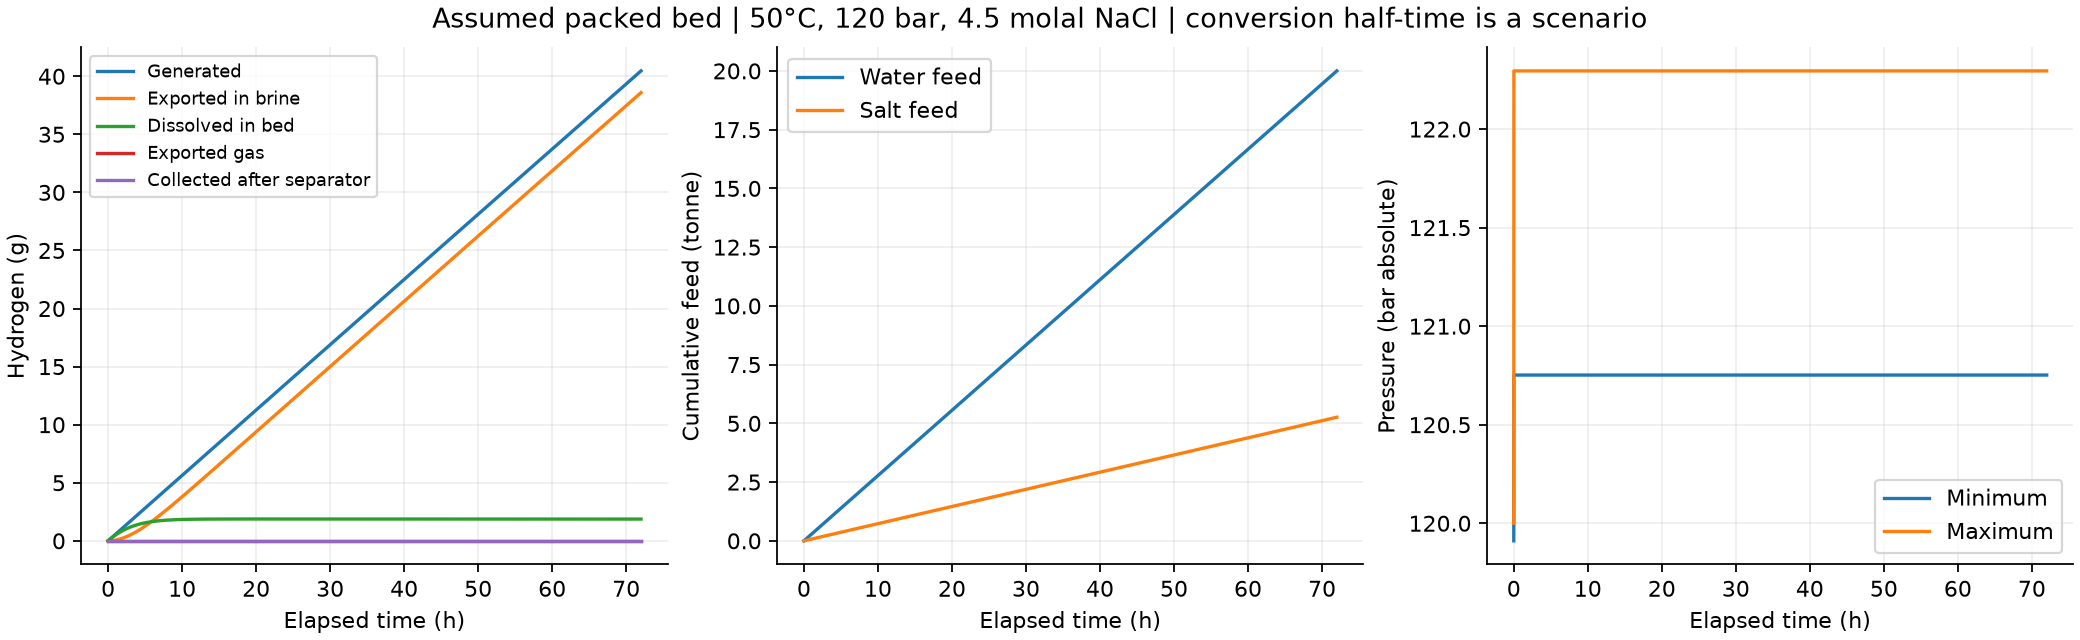

The file beside this chart, header and first rows:
time_days, pressure_min_bar, pressure_max_bar, generated_H2_kg, unreacted_accessible_Fe_kg, free_H2_kg, dissolved_H2_kg, gas_H2_out_kg, aqueous_H2_out_kg, max_gas_saturation, salinity_min_molal, salinity_max_molal, outlet_H2_mol_per_mol_water, separator_gas_H2_rate_kg_day, separator_H2_available_kg, collected_H2_kg, gross_electricity_kwh, H2_kg, native_H2_kg, H2_in_kg, H2_out_kg, H2_balance_kg, H2_exact_balance_kg, H2O_kg
0.0, 119.9, 120.0, 0.0, 591.9, 0.0, 1.8285296483402113e-08, 0.0, 0.0, 0.0, 4.5, 4.5, 0.0, 0.0, 0.0, 0.0, 0.0, 1.8285296483402113e-08, 1.828539354470271e-08, 0.0, 0.0, 0.0, 0.0, 1512
1e-06, 119.9, 120.5, 1.3524410610102747e-08, 591.9, 0.0, 3.180970780450189e-08, 0.0, 3.4740415853612483e-15, 0.0, 4.5, 4.5, 1.8806673165755196e-10, 0.0, 0.0, 0.0, 0.0, 3.180970780450189e-08, 3.180987737443052e-08, 7.669366680254535e-14, 3.4740415853612483e-15, -1.5385559393486315e-22, -7.25086281885705e-14, 1512
2.4999999999999998e-06, 120, 120.8, 3.381102647710067e-08, 591.9, 0.0, 5.209630106705795e-08, 0.0, 3.7276455725264764e-14, 0.0, 4.5, 4.5, 3.080055647537924e-10, 0.0, 0.0, 0.0, 0.0, 5.209630106705794e-08, 5.209657938974495e-08, 1.9664439744147198e-13, 3.7276455725264764e-14, -1.4558378780933287e-22, -1.8126138655376957e-13, 1512
4.75e-06, 120.2, 121, 6.42409501692461e-08, 591.9, 0.0, 8.252606188704475e-08, 0.0, 2.177256367556365e-13, 0.0, 4.5, 4.5, 4.87913417040341e-10, 0.0, 0.0, 0.0, 0.0, 8.252606188704478e-08, 8.252650331555132e-08, 3.773272394073763e-13, 2.177256367556365e-13, -1.5881867761018131e-22, -3.443672060976488e-13, 1512
8.125000000000001e-06, 120.3, 121.3, 1.098858354636735e-07, 591.9, 0.0, 1.2817025339975133e-07, 0.0, 9.382699876294194e-13, 0.0, 4.5, 4.5, 7.577742014968143e-10, 0.0, 0.0, 0.0, 0.0, 1.2817025339975133e-07, 1.281709394336695e-07, 6.486952810627568e-13, 9.382699876294194e-13, -1.5881867761018131e-22, -5.889726177202278e-13, 1512
1.31875e-05, 120.4, 121.6, 1.7835316285678538e-07, 591.9, 0.0, 1.9663520327300045e-07, 0.0, 3.3564160010330283e-12, 0.0, 4.5, 4.5, 1.162563458528228e-09, 0.0, 0.0, 0.0, 0.0, 1.9663520327300045e-07, 1.9663625609333172e-07, 1.0561078447726745e-12, 3.3564160010330283e-12, -1.0587911840678754e-22, -9.557590308000218e-13, 1512
2.078125e-05, 120.5, 121.8, 2.8105415271226245e-07, 591.9, 0.0, 2.993290808131064e-07, 0.0, 1.0530424891988062e-11, 0.0, 4.5, 4.5, 1.7697441715386005e-09, 0.0, 0.0, 0.0, 0.0, 2.993290808131064e-07, 2.993306835363594e-07, 1.6677042863349964e-12, 1.0530424891988062e-11, -1.0587911840678754e-22, -1.505661952496174e-12, 1512
3.2171875e-05, 120.6, 122.1, 4.35105634718549e-07, 591.9, 0.0, 4.533613445758088e-07, 0.0, 2.98424042061191e-11, 0.0, 4.5, 4.5, 2.6805106954020447e-09, 0.0, 0.0, 0.0, 0.0, 4.533613445758088e-07, 4.533637715278901e-07, 2.5856688447537956e-12, 2.98424042061191e-11, -2.117582368135751e-22, -2.329890780906534e-12, 1512
4.92578125e-05, 120.7, 122.2, 6.661828514798885e-07, 591.9, 0.0, 6.843905308839906e-07, 0.0, 7.801542398859302e-11, 0.0, 4.5, 4.5, 4.0466549678059004e-09, 0.0, 0.0, 0.0, 0.0, 6.843905308839906e-07, 6.843941927722599e-07, 3.963171657102538e-12, 7.801542398859302e-11, 1.0587911840678754e-22, -3.564826968653693e-12, 1512
7.488671875e-05, 120.7, 122.3, 1.0127986625636952e-06, 591.9, 0.0, 1.0308926166715921e-06, 0.0, 1.91958150017359e-10, 0.0, 4.5, 4.5, 6.095865883273947e-09, 0.0, 0.0, 0.0, 0.0, 1.0308926166715921e-06, 1.030898127807314e-06, 6.029848933817747e-12, 1.91958150017359e-10, -4.235164736271502e-22, -5.41407442153103e-12, 1512
0.0001133, 120.7, 122.3, 1.5327223475584507e-06, 591.9, 0.0, 1.5505551594531674e-06, 0.0, 4.534338325762184e-10, 0.0, 4.5, 4.5, 9.169677791987014e-09, 0.0, 0.0, 0.0, 0.0, 1.5505551594531676e-06, 1.5505634373773208e-06, 9.130106743757178e-12, 4.534338325762184e-10, -2.117582368135751e-22, -8.180862852796597e-12, 1512
0.000171, 120.8, 122.3, 2.312607803880942e-06, 591.9, 0.0, 2.329848964261447e-06, 0.0, 1.0456015579230505e-09, 0.0, 4.5, 4.5, 1.3780392387561977e-08, 0.0, 0.0, 0.0, 0.0, 2.329848964261447e-06, 2.3298613764619205e-06, 1.3780594198962887e-11, 1.0456015579230505e-09, -4.235164736271502e-22, -1.2315139172904666e-11, 1512
0.0002575, 120.8, 122.3, 3.4824358282330034e-06, 591.9, 0.0, 3.4983425356776796e-06, 0.0, 2.3808645824136267e-09, 0.0, 4.5, 4.5, 2.0696461173978787e-08, 0.0, 0.0, 0.0, 0.0, 3.498342535677679e-06, 3.4983611135504826e-06, 2.0756355190661403e-11, 2.3808645824136267e-09, -8.470329472543003e-22, -1.848081150342373e-11, 1512
0.0003872, 120.8, 122.3, 5.2371775044648866e-06, 591.9, 0.0, 5.250078285008224e-06, 0.0, 5.388086929285919e-09, 0.0, 4.5, 4.5, 3.107055927932761e-08, 0.0, 0.0, 0.0, 0.0, 5.2500782850082245e-06, 5.2501060310831315e-06, 3.122000282806627e-11, 5.388086929285919e-09, 0.0, -2.7649013606554555e-11, 1512
0.0005819, 120.8, 122.3, 7.869289208146454e-06, 591.9, 0.0, 7.875422027722046e-06, 0.0, 1.2158171401421117e-08, 0.0, 4.5, 4.5, 4.6631695722339085e-08, 0.0, 0.0, 0.0, 0.0, 7.875422027722044e-06, 7.875463345764892e-06, 4.691547515669089e-11, 1.2158171401421117e-08, 0.0, -4.122098154688545e-11, 1512
0.0008738, 120.8, 122.3, 1.1817454939670434e-05, 591.9, 0.0, 1.1808353021714811e-05, 0.0, 2.7396498780487844e-08, 0.0, 4.5, 4.5, 6.997337679453144e-08, 0.0, 0.0, 0.0, 0.0, 1.1808353021714811e-05, 1.1808414293118383e-05, 7.045868373392562e-11, 2.7396498780487844e-08, 0.0, -6.117434227096482e-11, 1512
0.001312, 120.8, 122.3, 1.7739699432962476e-05, 591.9, 0.0, 1.7696309147153672e-05, 0.0, 6.16911579193797e-08, 0.0, 4.5, 4.5, 1.0498584660028297e-07, 0.0, 0.0, 0.0, 0.0, 1.7696309147153672e-05, 1.7696399442084414e-05, 1.0577349660528625e-10, 6.16911579193797e-08, 1.0164395367051604e-20, -9.019786943370903e-11, 1512
0.001969, 120.8, 122.3, 2.662305693892231e-05, 591.9, 0.0, 2.650250255787268e-05, 0.0, 1.3886671731198254e-07, 0.0, 4.5, 4.5, 1.5750443871659284e-07, 0.0, 0.0, 0.0, 0.0, 2.6502502557872682e-05, 2.650263436087095e-05, 1.587457159125699e-10, 1.3886671731198254e-07, 6.776263578034403e-21, -1.3170593696193835e-10, 1512
0.002954, 120.8, 122.3, 3.9948072421438385e-05, 591.9, 0.0, 3.96538760642426e-05, 0.0, 3.125304106555887e-07, 0.0, 4.5, 4.5, 2.3628208549738554e-07, 0.0, 0.0, 0.0, 0.0, 3.965387606424261e-05, 3.965406560837237e-05, 2.382040448735031e-10, 3.125304106555887e-07, -6.776263578034403e-21, -1.8944706846562957e-10, 1512
0.004432, 120.8, 122.3, 5.9935548898351564e-05, 591.9, 0.0, 5.92506243920349e-05, 0.0, 7.033011771938982e-07, 0.0, 4.5, 4.5, 3.544480450582231e-07, 0.0, 0.0, 0.0, 0.0, 5.92506243920349e-05, 5.925089050624068e-05, 3.573915383149008e-10, 7.033011771938982e-07, -6.776263578034403e-21, -2.660171444831671e-10, 1512
0.006649, 120.8, 122.3, 8.991665843359584e-05, 591.9, 0.0, 8.835254645561681e-05, 0.0, 1.5825747413099023e-06, 0.0, 4.5, 4.5, 5.31695884036391e-07, 0.0, 0.0, 0.0, 0.0, 8.835254645561681e-05, 8.835290525860913e-05, 5.36172778476998e-10, 1.5825747413099023e-06, 1.3552527156068805e-20, -3.5870593100657475e-10, 1512
0.009974, 120.8, 122.3, 0.0001349, 591.9, 0.0, 0.0001313, 0.0, 3.560991654564186e-06, 0.0, 4.5, 4.5, 7.9756460754168e-07, 0.0, 0.0, 0.0, 0.0, 0.0001313, 0.0001313, 8.043446387201447e-10, 3.560991654564186e-06, 2.710505431213761e-20, -4.492875998812155e-10, 1512
0.01496, 120.8, 122.3, 0.0002023, 591.9, 0.0, 0.0001944, 0.0, 8.012439491415615e-06, 0.0, 4.5, 4.5, 1.1963496817752183e-06, 0.0, 0.0, 0.0, 0.0, 0.0001944, 0.0001944, 1.2066024290848674e-09, 8.012439491415615e-06, 2.710505431213761e-20, -4.80941691392801e-10, 1512
0.02244, 120.8, 122.3, 0.0003035, 591.8, 0.0, 0.0002855, 0.0, 1.8027201585453417e-05, 0.0, 4.5, 4.5, 1.7943464700689755e-06, 0.0, 0.0, 0.0, 0.0, 0.0002855, 0.0002855, 1.8099891146319457e-09, 1.8027201585453417e-05, -2.168404344971009e-19, -3.101181996205578e-10, 1512
0.03367, 120.8, 122.3, 0.0004553, 591.8, 0.0, 0.0004148, 0.0, 4.05443870550079e-05, 0.0, 4.5, 4.5, 2.689605778044233e-06, 0.0, 0.0, 0.0, 0.0, 0.0004148, 0.0004148, 2.7150691429525762e-09, 4.05443870550079e-05, -2.710505431213761e-19, -3.1826953973777133e-10, 1512
0.0505, 120.8, 122.3, 0.000683, 591.8, 0.0, 0.000592, 0.0, 9.101871570412738e-05, 0.0, 4.5, 4.5, 4.019332987474402e-06, 0.0, 0.0, 0.0, 0.0, 0.000592, 0.000592, 4.0726891854335e-09, 9.101871570412738e-05, -4.336808689942018e-19, -3.1920921027966953e-10, 1512
0.0705, 120.8, 122.3, 0.0009534, 591.8, 0.0, 0.0007795, 0.0, 0.000174, 0.0, 4.5, 4.5, 5.5586516488213464e-06, 0.0, 0.0, 0.0, 0.0, 0.0007795, 0.0007795, 5.685628468089843e-09, 0.000174, -1.1926223897340549e-18, -3.996634345086042e-10, 1512
0.0905, 120.8, 122.3, 0.001224, 591.8, 0.0, 0.000945, 0.0, 0.0002789, 0.0, 4.5, 4.5, 7.033716194449514e-06, 0.0, 0.0, 0.0, 0.0, 0.000945, 0.000945, 7.298567750746206e-09, 0.0002789, -1.4094628242311558e-18, -2.66526349059458e-10, 1512
0.1105, 120.8, 122.3, 0.001494, 591.7, 0.0, 0.00109, 0.0, 0.0004046, 0.0, 4.5, 4.5, 8.422855592990035e-06, 0.0, 0.0, 0.0, 0.0, 0.00109, 0.00109, 8.911507033402588e-09, 0.0004046, -1.951563910473908e-18, -3.271017575724733e-10, 1512
0.1305, 120.8, 122.3, 0.001765, 591.7, 0.0, 0.001215, 0.0, 0.0005494, 0.0, 4.5, 4.5, 9.709086678268915e-06, 0.0, 0.0, 0.0, 0.0, 0.001215, 0.001215, 1.0524446316058954e-08, 0.0005494, -1.951563910473908e-18, -3.8220300774098603e-10, 1512
0.1505, 120.8, 122.3, 0.002035, 591.7, 0.0, 0.001323, 0.0, 0.0007118, 0.0, 4.5, 4.5, 1.0881268048573526e-05, 0.0, 0.0, 0.0, 0.0, 0.001323, 0.001323, 1.2137385598715311e-08, 0.0007118, -2.3852447794681098e-18, -3.334388386060094e-10, 1512
0.1705, 120.8, 122.3, 0.002306, 591.7, 0.0, 0.001416, 0.0, 0.0008898, 0.0, 4.5, 4.5, 1.1934123800689546e-05, 0.0, 0.0, 0.0, 0.0, 0.001416, 0.001416, 1.3750324881371684e-08, 0.0008898, -2.3852447794681098e-18, -3.6007175084444565e-10, 1512
0.1905, 120.8, 122.3, 0.002576, 591.7, 0.0, 0.001494, 0.0, 0.001082, 0.0, 4.5, 4.5, 1.2867545074854717e-05, 0.0, 0.0, 0.0, 0.0, 0.001494, 0.001494, 1.5363264164028047e-08, 0.001082, 6.505213034913027e-19, -3.1034213718826587e-10, 1512
0.2105, 120.8, 122.3, 0.002846, 591.6, 0.0, 0.00156, 0.0, 0.001286, 0.0, 4.5, 4.5, 1.3685534110254773e-05, 0.0, 0.0, 0.0, 0.0, 0.00156, 0.00156, 1.6976203446684398e-08, 0.001286, -2.168404344971009e-19, -2.7288162810119865e-10, 1512
0.2305, 120.8, 122.3, 0.003117, 591.6, 0.0, 0.001616, 0.0, 0.001501, 0.0, 4.5, 4.5, 1.439505889227429e-05, 0.0, 0.0, 0.0, 0.0, 0.001616, 0.001616, 1.8589142729340767e-08, 0.001501, 2.168404344971009e-18, -3.708457293419981e-10, 1512
0.2505, 120.8, 122.3, 0.003387, 591.6, 0.0, 0.001663, 0.0, 0.001725, 0.0, 4.5, 4.5, 1.500498672713139e-05, 0.0, 0.0, 0.0, 0.0, 0.001663, 0.001663, 2.0202082011997127e-08, 0.001725, 0.0, -3.519162465777381e-10, 1512
0.2705, 120.8, 122.3, 0.003657, 591.6, 0.0, 0.001701, 0.0, 0.001956, 0.0, 4.5, 4.5, 1.552518400325579e-05, 0.0, 0.0, 0.0, 0.0, 0.001701, 0.001701, 2.1815021294653474e-08, 0.001956, 1.3010426069826053e-18, -3.407589627135721e-10, 1512
0.2905, 120.8, 122.3, 0.003928, 591.5, 0.0, 0.001733, 0.0, 0.002194, 0.0, 4.5, 4.5, 1.596581239987182e-05, 0.0, 0.0, 0.0, 0.0, 0.001733, 0.001733, 2.342796057730984e-08, 0.002194, 2.6020852139652106e-18, -3.687471636631273e-10, 1512
0.3105, 120.8, 122.3, 0.004198, 591.5, 0.0, 0.00176, 0.0, 0.002438, 0.0, 4.5, 4.5, 1.633681647847054e-05, 0.0, 0.0, 0.0, 0.0, 0.00176, 0.00176, 2.5040899859966224e-08, 0.002438, 2.3852447794681098e-18, -3.8939764368702e-10, 1512
0.3305, 120.8, 122.3, 0.004468, 591.5, 0.0, 0.001782, 0.0, 0.002687, 0.0, 4.5, 4.5, 1.6647578814016683e-05, 0.0, 0.0, 0.0, 0.0, 0.001782, 0.001782, 2.6653839142622597e-08, 0.002687, 1.3010426069826053e-18, -4.0152968146592305e-10, 1512
0.3505, 120.8, 122.3, 0.004739, 591.5, 0.0, 0.0018, 0.0, 0.002939, 0.0, 4.5, 4.5, 1.6906711317425836e-05, 0.0, 0.0, 0.0, 0.0, 0.0018, 0.0018, 2.8266778425278987e-08, 0.002939, 2.6020852139652106e-18, -3.9392677531405185e-10, 1512
0.3705, 120.8, 122.3, 0.005009, 591.5, 0.0, 0.001815, 0.0, 0.003194, 0.0, 4.5, 4.5, 1.712195081414168e-05, 0.0, 0.0, 0.0, 0.0, 0.001815, 0.001815, 2.9879717707935333e-08, 0.003194, -4.336808689942018e-19, -3.741893049753753e-10, 1512
0.3905, 120.8, 122.3, 0.005279, 591.4, 0.0, 0.001827, 0.0, 0.003452, 0.0, 4.5, 4.5, 1.730013009378103e-05, 0.0, 0.0, 0.0, 0.0, 0.001827, 0.001827, 3.14926569905917e-08, 0.003452, -1.951563910473908e-18, -3.4880139575255154e-10, 1512
0.4105, 120.8, 122.3, 0.00555, 591.4, 0.0, 0.001837, 0.0, 0.003713, 0.0, 4.5, 4.5, 1.744720041386741e-05, 0.0, 0.0, 0.0, 0.0, 0.001837, 0.001837, 3.310559627324808e-08, 0.003713, -6.505213034913027e-19, -3.312324763429797e-10, 1512
0.4305, 120.8, 122.3, 0.00582, 591.4, 0.0, 0.001845, 0.0, 0.003975, 0.0, 4.5, 4.5, 1.7568286535738843e-05, 0.0, 0.0, 0.0, 0.0, 0.001845, 0.001845, 3.471853555590445e-08, 0.003975, -8.673617379884035e-19, -3.2443152504779693e-10, 1512
0.4505, 120.8, 122.3, 0.00609, 591.4, 0.0, 0.001852, 0.0, 0.004238, 0.0, 4.5, 4.5, 1.766776007024929e-05, 0.0, 0.0, 0.0, 0.0, 0.001852, 0.001852, 3.633147483856081e-08, 0.004238, -1.1956106677618594e-12, -3.2066772175966263e-10, 1512
0.4705, 120.8, 122.3, 0.00636, 591.3, 0.0, 0.001857, 0.0, 0.004503, 0.0, 4.5, 4.5, 1.7749321055949274e-05, 0.0, 0.0, 0.0, 0.0, 0.001857, 0.001857, 3.794441412121719e-08, 0.004503, -1.195610884602294e-12, -3.24181338457602e-10, 1512
0.4905, 120.8, 122.3, 0.006631, 591.3, 0.0, 0.001862, 0.0, 0.004769, 0.0, 4.5, 4.5, 1.781608051768817e-05, 0.0, 0.0, 0.0, 0.0, 0.001862, 0.001862, 3.955735340387356e-08, 0.004769, -1.7402112736930597e-12, -3.2922700503312807e-10, 1512
0.5105, 120.8, 122.3, 0.006901, 591.3, 0.0, 0.001865, 0.0, 0.005036, 0.0, 4.5, 4.5, 1.7870639972545125e-05, 0.0, 0.0, 0.0, 0.0, 0.001865, 0.001865, 4.1170292686529916e-08, 0.005036, -2.1063719345126852e-12, -3.325018034343319e-10, 1512
0.5305, 120.8, 122.3, 0.007171, 591.3, 0.0, 0.001868, 0.0, 0.005303, 0.0, 4.5, 4.5, 1.7915164819871707e-05, 0.0, 0.0, 0.0, 0.0, 0.001868, 0.001868, 4.278323196918629e-08, 0.005303, -2.351806249745181e-12, -3.3461694070972825e-10, 1512
0.5505, 120.8, 122.3, 0.007441, 591.3, 0.0, 0.001871, 0.0, 0.005571, 0.0, 4.5, 4.5, 1.795145051572153e-05, 0.0, 0.0, 0.0, 0.0, 0.001871, 0.001871, 4.4396171251842656e-08, 0.005571, -2.5161470129653196e-12, -3.359784004827726e-10, 1512
0.5705, 120.8, 122.3, 0.007712, 591.2, 0.0, 0.001873, 0.0, 0.005839, 0.0, 4.5, 4.5, 1.7980980978696763e-05, 0.0, 0.0, 0.0, 0.0, 0.001873, 0.001873, 4.600911053449903e-08, 0.005839, -2.6258416014474095e-12, -3.3685367234297103e-10, 1512
0.5905, 120.8, 122.3, 0.007982, 591.2, 0.0, 0.001874, 0.0, 0.006108, 0.0, 4.5, 4.5, 1.800497935511172e-05, 0.0, 0.0, 0.0, 0.0, 0.001874, 0.001874, 4.76220498171554e-08, 0.006108, -2.698869556658212e-12, -3.374182721421759e-10, 1512
0.6105, 120.8, 122.3, 0.008252, 591.2, 0.0, 0.001875, 0.0, 0.006377, 0.0, 4.5, 4.5, 1.80244516024359e-05, 0.0, 0.0, 0.0, 0.0, 0.001875, 0.001875, 4.923498909981179e-08, 0.006377, -2.747340332662218e-12, -3.377864819451015e-10, 1512
0.6305, 120.8, 122.3, 0.008522, 591.2, 0.0, 0.001876, 0.0, 0.006646, 0.0, 4.5, 4.5, 1.804022353847135e-05, 0.0, 0.0, 0.0, 0.0, 0.001876, 0.001876, 5.084792838246817e-08, 0.006646, -2.77939997406218e-12, -3.380321361365346e-10, 1512
0.6505, 120.8, 122.3, 0.008792, 591.1, 0.0, 0.001877, 0.0, 0.006915, 0.0, 4.5, 4.5, 1.80529720838822e-05, 0.0, 0.0, 0.0, 0.0, 0.001877, 0.001877, 5.246086766512456e-08, 0.006915, -2.800526954435667e-12, -3.3820250376279115e-10, 1512
0.6705, 120.8, 122.3, 0.009062, 591.1, 0.0, 0.001878, 0.0, 0.007184, 0.0, 4.5, 4.5, 1.806325143571359e-05, 0.0, 0.0, 0.0, 0.0, 0.001878, 0.001878, 5.4073806947780935e-08, 0.007184, -2.8143500984539882e-12, -3.383274988291718e-10, 1512
0.6905, 120.8, 122.3, 0.009332, 591.1, 0.0, 0.001878, 0.0, 0.007454, 0.0, 4.5, 4.5, 1.8071514876487576e-05, 0.0, 0.0, 0.0, 0.0, 0.001878, 0.001878, 5.5686746230437305e-08, 0.007454, -2.8233845383168754e-12, -3.384258416040675e-10, 1512
0.7105, 120.8, 122.3, 0.009603, 591.1, 0.0, 0.001879, 0.0, 0.007724, 0.0, 4.5, 4.5, 1.807813286630116e-05, 0.0, 0.0, 0.0, 0.0, 0.001879, 0.001879, 5.7299685513093694e-08, 0.007724, -2.8292290385478758e-12, -3.3850896955303633e-10, 1512
0.7305, 120.8, 122.3, 0.009873, 591, 0.0, 0.001879, 0.0, 0.007994, 0.0, 4.5, 4.5, 1.80834079968531e-05, 0.0, 0.0, 0.0, 0.0, 0.001879, 0.001879, 5.891262479575007e-08, 0.007994, -2.8329838475116276e-12, -3.3858378709235304e-10, 1512
... 114 more rows
